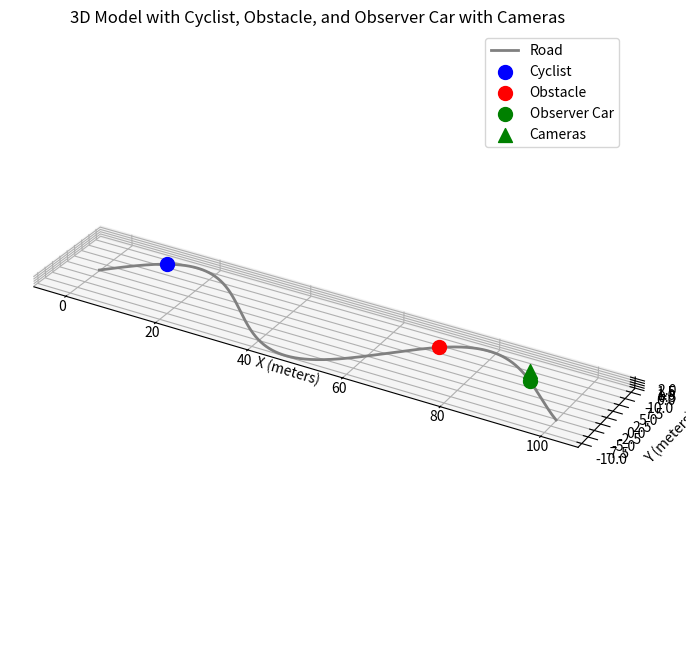

Write the Python code that produced this figure.
import numpy as np
import matplotlib.pyplot as plt
from scipy.integrate import quad

# Parameters for the road
A = 10      # Increased amplitude for a more pronounced curve
B = 0.1     # Increased frequency
t = np.linspace(0, 100, 1000)  # More points for smoother curve

# Parametric equations for the road
x = t
y = A * np.sin(B * t)
z = np.zeros_like(t)  # z = 0 for all points since the road is on the z-plane

# Cyclist position (near the beginning of the curve)
t_cyclist = 10  # Parameter value for cyclist's position
x_cyclist = t_cyclist
y_cyclist = A * np.sin(B * t_cyclist)
z_cyclist = 0  # On the road surface

# Obstacle position (50-75 units ahead along the curve)
delta_t = 60  # Distance ahead along the parameter t
t_obstacle = t_cyclist + delta_t
x_obstacle = t_obstacle
y_obstacle = A * np.sin(B * t_obstacle)
z_obstacle = 0  # On the road surface

# Observer car position (ahead of both cyclist and obstacle)
t_car = t_obstacle + 20  # Ahead of both
x_car = t_car
y_car = A * np.sin(B * t_car)
z_car = 0  # On the road surface

# Camera height above the car
z_camera = z_car + 2.13  # Cameras mounted 2.13 meters above the road (7 feet)

# Function to compute the differential arc length
def arc_length_integrand(t):
    dx_dt = 1  # Derivative of x(t) = t with respect to t
    dy_dt = A * B * np.cos(B * t)  # Derivative of y(t) with respect to t
    dz_dt = 0  # z(t) is constant at 0
    return np.sqrt(dx_dt**2 + dy_dt**2 + dz_dt**2)

# Calculate the arc length between cyclist and obstacle
path_distance_cyclist_obstacle, _ = quad(arc_length_integrand, t_cyclist, t_obstacle)

# Calculate the arc length between cyclist and observer car
path_distance_cyclist_car, _ = quad(arc_length_integrand, t_cyclist, t_car)

print(f"Path distance between cyclist and obstacle: {path_distance_cyclist_obstacle:.2f} meters")
print(f"Path distance between cyclist and observer car: {path_distance_cyclist_car:.2f} meters")

# Plotting the road
fig = plt.figure(figsize=(12, 8))
ax = fig.add_subplot(111, projection='3d')
ax.plot(x, y, z, color='gray', linewidth=2, label='Road')

# Plotting the cyclist
ax.scatter(x_cyclist, y_cyclist, z_cyclist, color='blue', s=100, label='Cyclist')

# Plotting the obstacle
ax.scatter(x_obstacle, y_obstacle, z_obstacle, color='red', s=100, label='Obstacle')

# Plotting the observer car
ax.scatter(x_car, y_car, z_car, color='green', s=100, label='Observer Car')

# Plotting the cameras on top of the car
ax.scatter(x_car, y_car, z_camera, color='green', s=100, marker='^', label='Cameras')

# Setting labels and title
ax.set_xlabel('X (meters)')
ax.set_ylabel('Y (meters)')
ax.set_zlabel('Z (meters)')
ax.set_title('3D Model with Cyclist, Obstacle, and Observer Car with Cameras')

# Set equal aspect ratio for all axes
ax.set_box_aspect([np.ptp(a) for a in [x, y, np.append(z, z_camera)]])

# Show the legend
ax.legend()

# Display the plot
plt.show()